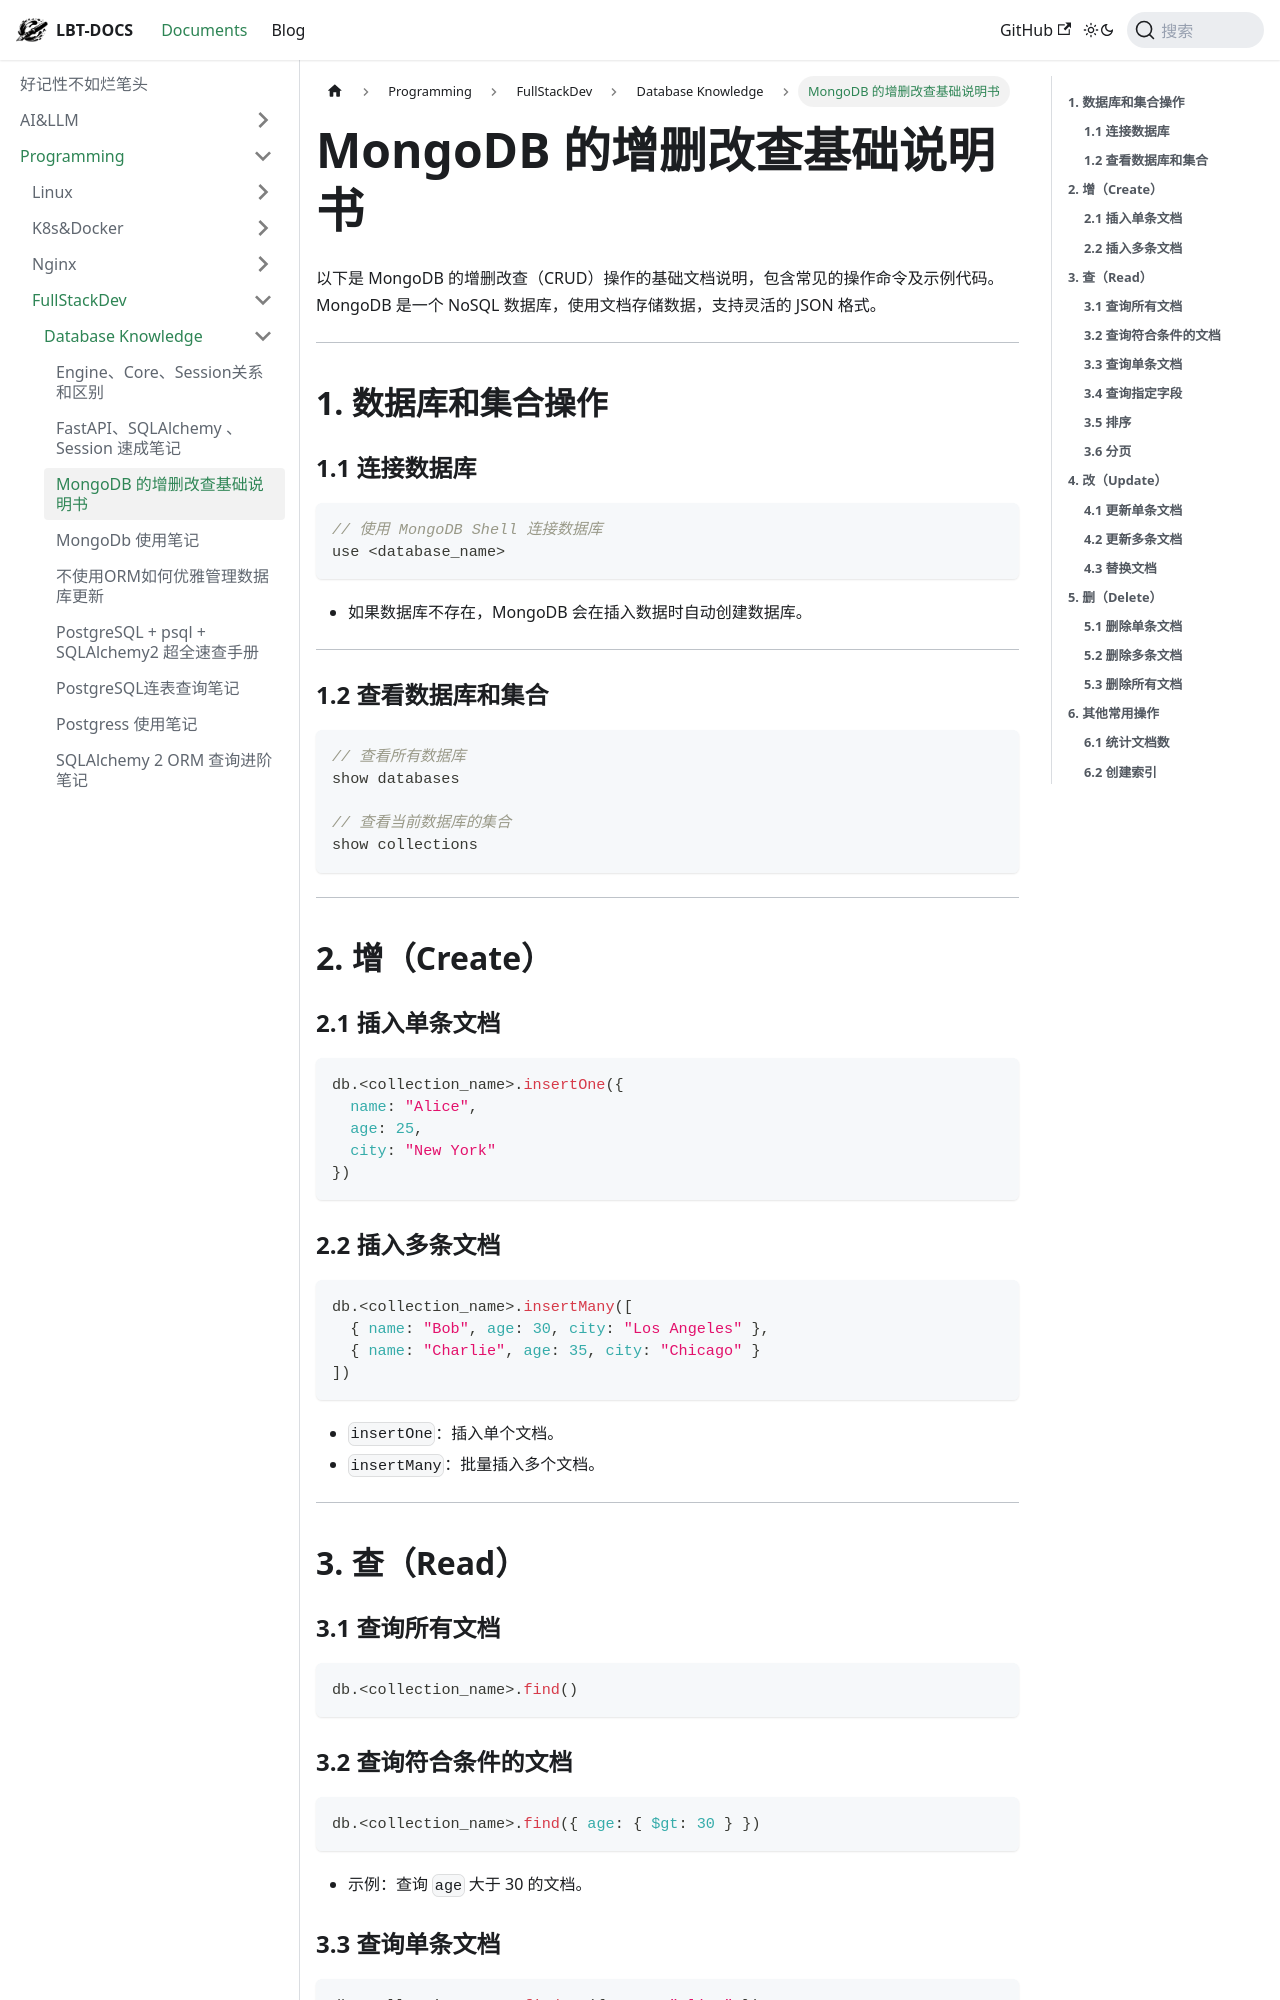

repository: fhvknb/lbt-docs · page: docs/Programming/FullStackDev/Database知识/MongoDB 的增删改查基础说明书.html · generator: docusaurus

以下是 MongoDB 的增删改查（CRUD）操作的基础文档说明，包含常见的操作命令及示例代码。MongoDB 是一个 NoSQL 数据库，使用文档存储数据，支持灵活的 JSON 格式。

---

## **1. 数据库和集合操作**

### **1.1 连接数据库**
```javascript
// 使用 MongoDB Shell 连接数据库
use <database_name>
```
- 如果数据库不存在，MongoDB 会在插入数据时自动创建数据库。

---

### **1.2 查看数据库和集合**
```javascript
// 查看所有数据库
show databases

// 查看当前数据库的集合
show collections
```

---

## **2. 增（Create）**

### **2.1 插入单条文档**
```javascript
db.<collection_name>.insertOne({
  name: "Alice",
  age: 25,
  city: "New York"
})
```

### **2.2 插入多条文档**
```javascript
db.<collection_name>.insertMany([
  { name: "Bob", age: 30, city: "Los Angeles" },
  { name: "Charlie", age: 35, city: "Chicago" }
])
```

- `insertOne`：插入单个文档。
- `insertMany`：批量插入多个文档。

---

## **3. 查（Read）**

### **3.1 查询所有文档**
```javascript
db.<collection_name>.find()
```

### **3.2 查询符合条件的文档**
```javascript
db.<collection_name>.find({ age: { $gt: 30 } })
```
- 示例：查询 `age` 大于 30 的文档。

### **3.3 查询单条文档**
```javascript
db.<collection_name>.findOne({ name: "Alice" })
```

### **3.4 查询指定字段**
```javascript
db.<collection_name>.find({ age: { $gt: 30 } }, { name: 1, city: 1, _id: 0 })
```
- 示例：只返回 `name` 和 `city` 字段，并排除 `_id`。

### **3.5 排序**
```javascript
db.<collection_name>.find().sort({ age: -1 }) // 按 age 降序排序
```

### **3.6 分页**
```javascript
db.<collection_name>.find().skip(5).limit(10)
```
- `skip(5)`：跳过前 5 条数据。
- `limit(10)`：限制返回 10 条数据。

---

## **4. 改（Update）**
